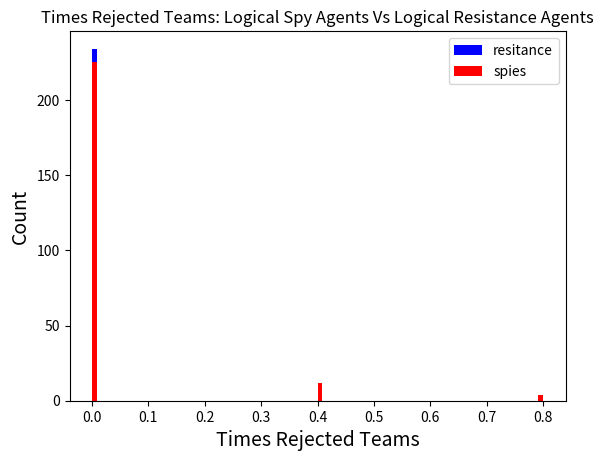
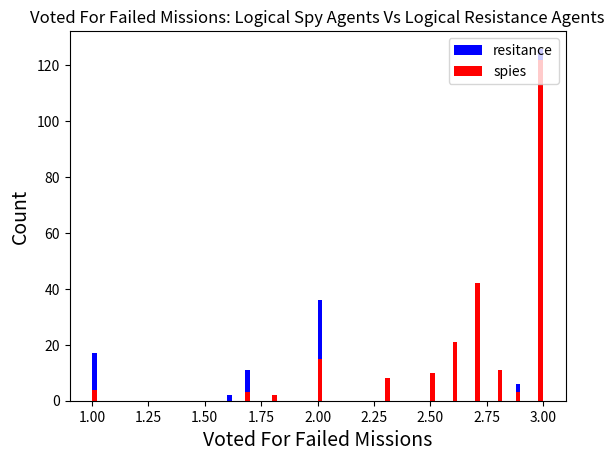
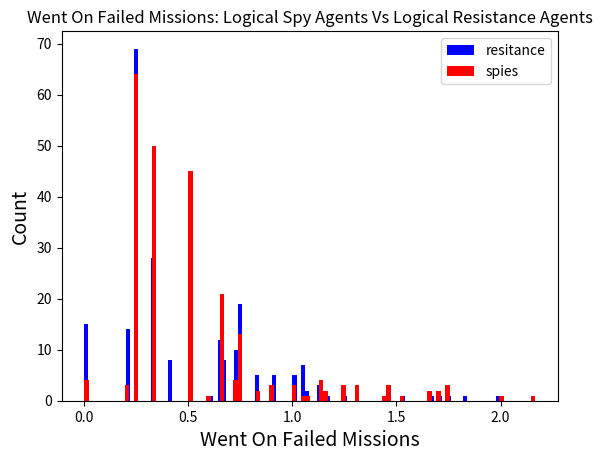
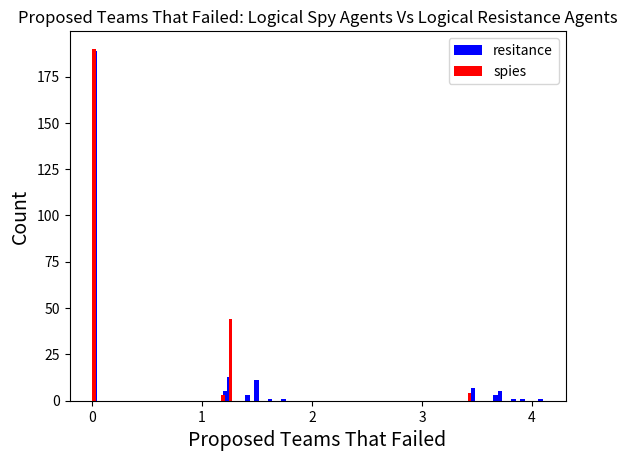
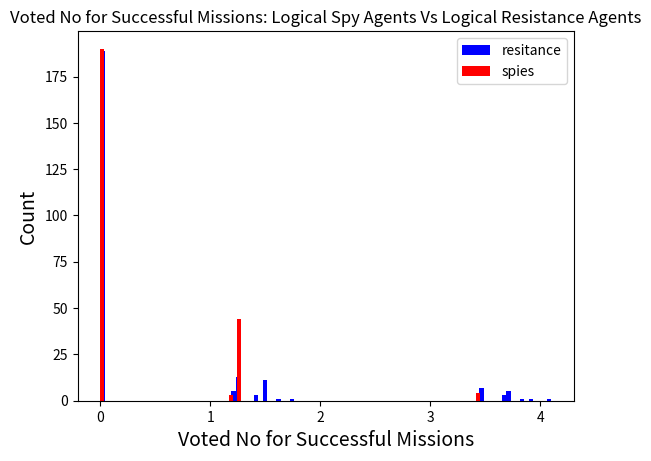

Write Python code to recreate these figures, in order.
import numpy as np
import matplotlib.pyplot as plt


#VOTED_FOR_FAILED_MISSION = 0
#WENT_ON_FAILED_MISSION = 1
#PROP_TEAM_FAILED_MISSION = 2
#REJECTED_TEAM_SUCCESFUL_MISSION = 3 
#VOTED_AGAINST_TEAM_PROPOSAL = 4



dataset = [[3.0, 0.3333333333333333, 0, 0, 49.0, 0], [3.0, 0.25, 1.25, 0, 47, 1], [3.0, 0.3333333333333333, 0, 0, 44, 1], [3.0, 1.05, 0, 0, 53.99999999999999, 0], [3.0, 1.1333333333333333, 3.65, 0, 60.0, 0], [3.0, 1.05, 0, 0, 51.99999999999999, 0], [3.0, 0.3333333333333333, 0, 0, 61.0, 0], [3.0, 0.4, 0, 0, 42, 0], [3.0, 0.25, 0, 0, 53.0, 0], [3.0, 0.4, 0, 0, 43, 0], [3.0, 0.3333333333333333, 0, 0, 47.33333333333333, 0], [3.0, 0.8333333333333333, 1.25, 0, 39.33333333333333, 0], [3.0, 0.75, 0, 0, 50.33333333333333, 0], [3.0, 0.75, 3.45, 0, 40, 1], [3.0, 0.75, 0, 0, 53.33333333333333, 0], [3.0, 0, 0, 0, 38, 1], [3.0, 0.75, 0, 0, 45.33333333333333, 0], [3.0, 0.25, 0, 0, 51.33333333333333, 0], [3.0, 0.3333333333333333, 0, 0, 39, 0], [3.0, 0, 0, 0, 38, 0], [3.0, 0.3333333333333333, 0, 0, 40.666666666666664, 0], [3.0, 0.8333333333333333, 1.25, 0, 38, 1], [3.0, 0.75, 3.45, 0, 34.66666666666667, 0], [3.0, 0.25, 0, 0, 46.666666666666664, 0], [3.0, 0.75, 0, 0, 39, 1], [3.0, 0.3333333333333333, 0, 0, 48.666666666666664, 0], [3.0, 0.25, 0, 0, 51.666666666666664, 0], [3.0, 0.7333333333333334, 0, 0, 36.66666666666667, 0], [3.0, 0.25, 0, 0, 37, 0], [3.0, 0, 0, 0, 38, 0], [3.0, 0.25, 0, 0, 48.666666666666664, 0], [3.0, 0.75, 1.25, 0, 42.666666666666664, 0], [3.0, 0.25, 0, 0, 39, 1], [3.0, 0.8333333333333333, 3.45, 0, 45.666666666666664, 0], [3.0, 0.3333333333333333, 0, 0, 38, 1], [3.0, 0.25, 0, 0, 38, 1], [3.0, 0.3333333333333333, 0, 0, 46.666666666666664, 0], [3.0, 0.8333333333333333, 0, 0, 52.666666666666664, 0], [3.0, 0.25, 0, 0, 35, 0], [3.0, 0.25, 0, 0, 57.666666666666664, 0], [3.0, 0.7333333333333334, 0, 0, 50.0, 0], [3.0, 0.3333333333333333, 1.25, 0, 45, 1], [3.0, 0.25, 0, 0, 44, 1], [3.0, 0.65, 3.45, 0, 43.0, 0], [3.0, 0.25, 0, 0, 52.0, 0], [3.0, 0.7333333333333334, 0, 0, 46.0, 0], [3.0, 0.25, 0, 0, 51.0, 0], [3.0, 0.65, 0, 0, 55.0, 0], [3.0, 0.2, 0, 0, 41, 0], [3.0, 0, 0, 0, 42, 0], [1.0, 0.25, 0, 0, 48.333333333333336, 0], [1.0, 0.3333333333333333, 1.25, 0, 43.333333333333336, 0], [1.0, 0.3333333333333333, 0, 0, 45.333333333333336, 0], [1.7, 0.25, 0, 0, 45, 1], [1.7, 0.25, 1.25, 0, 53.0, 0], [1.7, 0.25, 0, 0, 56.0, 0], [1.7, 0.25, 0, 0, 47.99999999999999, 0], [1.7, 0, 0, 0, 43, 0], [1.7, 0, 0, 0, 43, 0], [1.7, 0.3333333333333333, 0, 0, 44, 0], [3.0, 0.6666666666666666, 0, 0, 53.666666666666664, 0], [3.0, 1.75, 1.25, 0, 41, 1], [3.0, 0.6666666666666666, 0, 0, 39, 1], [3.0, 0.25, 0, 0, 45.666666666666664, 0], [3.0, 2.1666666666666665, 0, 0, 41, 1], [3.0, 1.7, 4.1, 0, 66.66666666666666, 0], [3.0, 0.75, 0, 0, 60.666666666666664, 0], [3.0, 0.25, 0, 0, 57.666666666666664, 0], [3.0, 0.25, 0, 0, 52.666666666666664, 0], [3.0, 0.75, 0, 0, 39, 0], [2.5, 0.25, 0, 0, 31, 1], [1.8, 0.25, 1.25, 0, 33.0, 0], [1.8, 1.25, 1.4, 0, 42.0, 0], [2.5, 1.25, 0, 0, 30, 1], [2.5, 0.3333333333333333, 1.25, 0, 40.66666666666667, 0], [1.7, 1.1333333333333333, 0, 0, 55.66666666666667, 0], [2.5, 0.3333333333333333, 0, 0, 32, 0], [2.5, 0.3333333333333333, 0, 0, 35.66666666666667, 0], [2.5, 0.5, 0, 0, 29, 0], [1.0, 0.5, 0, 0, 57.0, 0], [3.0, 1.4666666666666668, 0, 0, 42, 1], [3.0, 0.6666666666666666, 1.5, 0, 50.666666666666664, 0], [3.0, 0.6666666666666666, 0, 0, 43, 1], [3.0, 0.6666666666666666, 0, 0, 61.666666666666664, 0], [3.0, 0.25, 0, 0, 43, 1], [3.0, 1.05, 3.65, 0, 52.666666666666664, 0], [3.0, 0.25, 0, 0, 61.666666666666664, 0], [3.0, 0.4, 0, 0, 57.666666666666664, 0], [3.0, 1.05, 0, 0, 56.666666666666664, 0], [3.0, 0.4, 0, 0, 42, 0], [3.0, 0.5, 0, 0, 40, 1], [3.0, 0.3333333333333333, 1.25, 0, 41, 1], [3.0, 0.9, 3.7, 0, 49.666666666666664, 0], [3.0, 0.9, 0, 0, 48.66666666666666, 0], [3.0, 0.9, 0, 0, 37, 1], [3.0, 0.25, 0, 0, 49.66666666666666, 0], [3.0, 0.2, 0, 0, 53.66666666666666, 0], [3.0, 0.7333333333333334, 0, 0, 46.66666666666666, 0], [3.0, 0, 0, 0, 37, 0], [3.0, 0.3333333333333333, 0, 0, 45.666666666666664, 0], [1.0, 0.25, 0, 0, 0, 0], [1.0, 0.25, 0, 0, 1, 0], [1.0, 0.25, 0, 0, 0, 0], [1.0, 0.25, 0, 0, 1, 0], [1.0, 0.25, 1.2, 0.8, 12.0, 1], [1.0, 0, 0, 0, 5, 0], [1.0, 0, 0, 0.8, 13.0, 0], [1.0, 0, 0, 0.8, 11.0, 0], [1.0, 0, 0, 0.8, 13.0, 0], [1.0, 0, 0, 0, 5, 0], [3.0, 0.25, 0, 0, 48.33333333333333, 0], [3.0, 0.25, 1.25, 0, 44.33333333333333, 0], [3.0, 0.25, 0, 0, 50, 1], [3.0, 0.25, 0, 0, 50, 1], [3.0, 0.75, 3.45, 0, 51.33333333333333, 0], [3.0, 0.25, 0, 0, 48, 1], [3.0, 0.75, 0, 0, 58.33333333333333, 0], [3.0, 0.25, 0, 0, 54.33333333333333, 0], [3.0, 0.25, 0, 0, 48, 0], [3.0, 0.75, 0, 0, 49.33333333333333, 0], [2.8, 1.05, 1.4, 0, 22.333333333333332, 0], [2.8, 0.25, 1.25, 0, 28, 1], [2.0, 1.05, 0, 0, 36.33333333333333, 0], [2.8, 0.3333333333333333, 0, 0, 25, 1], [2.8, 0.3333333333333333, 1.25, 0, 30.333333333333336, 0], [2.8, 0.3333333333333333, 0, 0, 30.333333333333332, 0], [2.8, 0.4, 0, 0, 25, 0], [2.8, 0.25, 0, 0, 31.333333333333336, 0], [2.8, 0.4, 0, 0, 25, 0], [2.0, 1.05, 0, 0, 35.33333333333333, 0], [2.0, 1.0, 0, 0, 42.666666666666664, 0], [2.0, 0.5, 1.5, 0, 52.666666666666664, 0], [2.7, 0.5, 0, 0, 40, 1], [2.7, 0.75, 3.45, 0, 54.33333333333333, 0], [2.7, 0.3333333333333333, 0, 0, 52.333333333333336, 0], [2.7, 0.8333333333333333, 0, 0, 52.333333333333336, 0], [2.7, 0.3333333333333333, 0, 0, 40, 0], [2.7, 0.25, 0, 0, 39, 0], [2.0, 0.25, 0, 0, 62.666666666666664, 0], [2.7, 0.5, 0, 0, 40, 0], [3.0, 1.3, 0, 0, 46, 1], [3.0, 0.5, 1.5, 0, 57.666666666666664, 0], [3.0, 0.5, 0, 0, 48, 1], [3.0, 1.3, 0, 0, 47.666666666666664, 0], [3.0, 0.3333333333333333, 0, 0, 46, 1], [3.0, 1.1333333333333333, 3.65, 0, 54.666666666666664, 0], [3.0, 0.3333333333333333, 0, 0, 51.666666666666664, 0], [3.0, 0.4, 0, 0, 63.666666666666664, 0], [3.0, 0.3333333333333333, 0, 0, 64.66666666666666, 0], [3.0, 0.4, 0, 0, 46, 0], [3.0, 0.3333333333333333, 0, 0, 49.666666666666664, 0], [3.0, 0.25, 1.25, 0, 50, 1], [3.0, 0, 0, 0, 43, 1], [3.0, 0.65, 0, 0, 55.666666666666664, 0], [3.0, 0.7333333333333334, 3.45, 0, 47, 1], [3.0, 0.25, 0, 0, 53.666666666666664, 0], [3.0, 0.65, 0, 0, 56.666666666666664, 0], [3.0, 0, 0, 0, 45, 0], [3.0, 0.7333333333333334, 0, 0, 61.666666666666664, 0], [3.0, 0.65, 0, 0, 57.666666666666664, 0], [2.0, 0.75, 0, 0, 54.0, 0], [2.7, 0.75, 1.25, 0, 36, 1], [2.7, 0.75, 0, 0, 36, 1], [2.7, 0.75, 0, 0, 36, 1], [2.7, 0.75, 0, 0, 36, 1], [2.7, 0.25, 1.2, 0, 63.666666666666664, 0], [2.7, 1.75, 1.75, 0, 54.666666666666664, 0], [2.0, 0.25, 0, 0, 72.99999999999999, 0], [2.7, 0.25, 0, 0, 45.666666666666664, 0], [2.0, 0.2, 0, 0, 70.0, 0], [2.6, 0.6666666666666666, 0, 0, 24, 1], [2.0, 1.0, 1.5, 0, 31.833333333333336, 0], [2.6, 0.6666666666666666, 0, 0, 25, 1], [2.0, 0.75, 1.25, 0, 30.833333333333336, 0], [2.6, 0.6666666666666666, 0, 0, 24.333333333333336, 0], [2.6, 0.25, 0, 0, 27.333333333333336, 0], [2.6, 0.25, 0, 0, 24, 0], [2.0, 0.25, 0, 0, 35.833333333333336, 0], [2.0, 0.75, 0, 0, 28.833333333333336, 0], [2.6, 0.25, 1.2, 0, 22, 0], [2.7, 0.5, 0, 0, 22, 1], [2.7, 0.3333333333333333, 1.25, 0, 23, 1], [2.7, 0.5, 1.5, 0, 26.333333333333332, 0], [2.7, 0.3333333333333333, 0, 0, 23.333333333333332, 0], [2.7, 1.0, 0, 0, 19, 1], [2.7, 0.5, 0, 0, 22, 1], [2.0, 0.8333333333333333, 0, 0, 25.666666666666668, 0], [2.0, 0.25, 0, 0, 33.666666666666664, 0], [2.7, 0.7333333333333334, 1.2, 0, 22.333333333333332, 0], [2.0, 0.25, 0, 0, 37.666666666666664, 0], [3.0, 0.3333333333333333, 0, 0, 53.333333333333336, 0], [3.0, 0.25, 1.25, 0, 51.44444444444444, 0], [3.0, 0.3333333333333333, 0, 0, 45.111111111111114, 1], [3.0, 0.7333333333333334, 0, 0, 57.44444444444444, 0], [3.0, 0.9, 3.7, 0, 61.44444444444445, 0], [3.0, 0.5, 0, 0, 45.111111111111114, 1], [3.0, 0.5, 0, 0, 46.111111111111114, 0], [3.0, 0.9, 0, 0, 42.111111111111114, 0], [3.0, 0.2, 0, 0, 57.44444444444444, 0], [3.0, 0.2, 0, 0, 65.44444444444446, 0], [3.0, 0.6666666666666666, 0, 0, 41, 1], [3.0, 0.25, 1.25, 0, 42, 1], [3.0, 0.25, 0, 0, 45.666666666666664, 0], [3.0, 1.6666666666666665, 3.9, 0, 55.66666666666666, 0], [3.0, 1.3, 0, 0, 46.666666666666664, 0], [3.0, 1.6666666666666665, 0, 0, 38, 1], [3.0, 0.5, 0, 0, 38, 0], [3.0, 0.25, 0, 0, 43.666666666666664, 0], [3.0, 0.5, 0, 0, 50.66666666666666, 0], [3.0, 0.25, 0, 0, 47.666666666666664, 0], [3.0, 0.7333333333333334, 0, 0, 57.666666666666664, 0], [3.0, 0.3333333333333333, 1.25, 0, 43, 1], [3.0, 0.25, 0, 0, 42.666666666666664, 0], [3.0, 0.65, 3.45, 0, 61.666666666666664, 0], [3.0, 0.25, 0, 0, 54.666666666666664, 0], [3.0, 0.25, 0, 0, 41, 1], [3.0, 0.7333333333333334, 0, 0, 62.666666666666664, 0], [3.0, 0.25, 0, 0, 44, 0], [3.0, 0.2, 0, 0, 60.666666666666664, 0], [3.0, 0.2, 0, 0, 39, 0], [2.3, 0.25, 0, 0, 26, 1], [1.0, 0.65, 1.25, 0, 32.166666666666664, 0], [1.6, 1.0666666666666667, 1.5, 0, 30.666666666666668, 0], [2.3, 0.6666666666666666, 0, 0, 26, 1], [2.3, 0.6666666666666666, 0, 0, 26, 1], [2.3, 0.6666666666666666, 0, 0, 16.333333333333336, 0], [1.0, 0.65, 0, 0, 33.166666666666664, 0], [2.3, 0.2, 0, 0, 24, 0], [1.7, 0.2, 1.2, 0, 31.833333333333332, 0], [1.7, 0.25, 0, 0, 31.833333333333332, 0], [2.0, 0.5, 0, 0.4, 16.833333333333336, 0], [2.0, 0.5, 1.5, 0.4, 18.833333333333336, 0], [2.0, 0.5, 0, 0, 12, 1], [2.0, 0.5, 0, 0, 12, 1], [2.0, 0.5, 0, 0, 13, 1], [2.0, 0.5, 0, 0, 17.333333333333332, 0], [2.0, 0.5, 0, 0, 17.333333333333332, 0], [2.0, 0.5, 0, 0, 13, 0], [2.0, 0.5, 1.4, 0.4, 14.833333333333332, 0], [2.0, 0, 0, 0.4, 21.833333333333332, 0], [2.9, 0.5, 0, 0, 27, 1], [2.9, 1.75, 1.25, 0, 28, 1], [2.9, 0.25, 0, 0, 24.333333333333336, 0], [2.9, 0.5, 1.5, 0, 27.333333333333332, 0], [2.9, 2.0, 0, 0, 26, 1], [2.9, 0.25, 0, 0, 26.333333333333332, 0], [2.9, 0.25, 0, 0, 30.333333333333332, 0], [2.9, 0.75, 0, 0, 26, 0], [2.0, 2.0, 0, 0, 43.33333333333333, 0], [2.9, 0.6, 1.6, 0, 28.333333333333332, 0], [3.0, 0.3333333333333333, 0, 0, 53.0, 0], [3.0, 1.75, 1.25, 0, 43, 1], [3.0, 0.3333333333333333, 0, 0, 44, 1], [3.0, 0.25, 0, 0, 45.99999999999999, 0], [3.0, 1.5333333333333332, 3.85, 0, 53.0, 0], [3.0, 1.8333333333333333, 0, 0, 48.0, 0], [3.0, 0.75, 0, 0, 42, 0], [3.0, 0.25, 0, 0, 54.99999999999999, 0], [3.0, 0.25, 0, 0, 43.0, 0], [3.0, 0.75, 0, 0, 41, 0], [3.0, 0.5, 0, 0, 40, 1], [3.0, 0.5, 1.5, 0, 45.333333333333336, 0], [3.0, 0.5, 0, 0, 40, 1], [3.0, 0.9, 3.7, 0, 53.33333333333333, 0], [3.0, 1.1666666666666665, 0, 0, 37, 1], [3.0, 1.0, 0, 0, 61.33333333333333, 0], [3.0, 0.6666666666666666, 0, 0, 41, 0], [3.0, 0.25, 0, 0, 64.33333333333333, 0], [3.0, 0.6666666666666666, 0, 0, 48.333333333333336, 0], [3.0, 0.25, 0, 0, 51.333333333333336, 0], [2.3, 0.25, 0, 0, 34, 1], [1.7, 0.25, 1.25, 0, 36.83333333333333, 0], [1.7, 0.65, 1.2, 0, 36.83333333333333, 0], [2.3, 0.6666666666666666, 0, 0, 35, 1], [1.6, 1.0666666666666667, 1.5, 0, 50.666666666666664, 0], [2.3, 0.6666666666666666, 0, 0, 35, 1], [2.3, 0.5, 0, 0, 43.33333333333333, 0], [1.0, 0.2, 0, 0, 50.166666666666664, 0], [1.0, 0.65, 0, 0, 46.166666666666664, 0], [2.3, 0.2, 0, 0, 33, 0], [2.0, 0.65, 0, 0, 41.0, 0], [2.7, 0.3333333333333333, 1.25, 0, 42, 1], [2.0, 0.65, 3.45, 0, 48.0, 0], [2.7, 0.3333333333333333, 0, 0, 40.666666666666664, 0], [2.0, 0.25, 0, 0, 52.0, 0], [2.7, 0.3333333333333333, 0, 0, 50.666666666666664, 0], [2.7, 0.2, 0, 0, 37, 0], [2.7, 0.7333333333333334, 0, 0, 50.666666666666664, 0], [2.7, 0.25, 0, 0, 40, 0], [2.7, 0.2, 0, 0, 37, 0], [2.0, 0.5, 0, 0.4, 44.75, 1], [2.0, 0.3333333333333333, 1.25, 0.4, 45.75, 1], [2.0, 0.5, 1.5, 0, 50.916666666666664, 0], [2.0, 0.5, 0, 0.4, 45.75, 1], [2.0, 0.5, 0, 0.4, 45.75, 1], [2.0, 0, 0, 0, 59.91666666666666, 0], [2.0, 0.25, 0, 0, 42.666666666666664, 0], [2.0, 0.3333333333333333, 0, 0, 56.916666666666664, 0], [2.0, 0, 0, 0, 50.66666666666666, 0], [2.0, 0.3333333333333333, 0, 0, 55.916666666666664, 0], [2.0, 0.25, 0, 0, 47.833333333333336, 0], [2.0, 0.25, 1.25, 0, 53.833333333333336, 0], [2.6, 0.6666666666666666, 0, 0, 42, 1], [2.6, 1.0, 3.7, 0, 47.333333333333336, 0], [2.6, 1.1666666666666665, 0, 0, 53.333333333333336, 0], [2.0, 0.75, 0, 0, 55.833333333333336, 0], [2.6, 0.6666666666666666, 0, 0, 44, 0], [2.6, 0.25, 0, 0, 43, 0], [2.0, 0.25, 0, 0, 58.833333333333336, 0], [2.6, 0.25, 0, 0, 40, 0], [3.0, 0.5, 0, 0, 46, 1], [3.0, 0.25, 1.25, 0, 48, 1], [3.0, 1.0, 0, 0, 43, 1], [3.0, 1.0, 3.7, 0, 44.33333333333333, 0], [3.0, 0.75, 0, 0, 37.333333333333336, 0], [3.0, 0.25, 0, 0, 50.33333333333333, 0], [3.0, 0.5, 0, 0, 50.33333333333333, 0], [3.0, 0.2, 0, 0, 58.33333333333333, 0], [3.0, 0.25, 0, 0, 44.33333333333333, 0], [3.0, 0.25, 0, 0, 43, 0], [0, 0, 0, 0, 0, 0], [0, 0, 0, 0, 0, 0], [0, 0, 0, 0, 1, 0], [0, 0, 0, 0, 4, 0], [0, 0, 0, 0, 4, 0], [0, 0, 0, 0, 0, 0], [0, 0, 0, 1.2000000000000002, 20.5, 0], [0, 0, 0, 1.2000000000000002, 20.5, 0], [0, 0, 0, 1.2000000000000002, 20.5, 0], [0, 0, 0, 1.2000000000000002, 20.5, 0], [3.0, 0.6666666666666666, 0, 0, 46, 1], [3.0, 1.0666666666666667, 1.5, 0, 66.0, 0], [3.0, 0.6666666666666666, 0, 0, 48, 1], [3.0, 0.5, 0, 0, 56.99999999999999, 0], [3.0, 0.65, 0, 0, 44, 1], [3.0, 0.25, 0, 0, 45, 1], [3.0, 0.65, 3.45, 0, 59.99999999999999, 0], [3.0, 0.2, 0, 0, 66.0, 0], [3.0, 0.25, 0, 0, 61.99999999999999, 0], [3.0, 0.2, 0, 0, 57.0, 0], [1.7, 0.75, 1.2, 0, 48.666666666666664, 0], [1.0, 0.25, 0, 0, 54.0, 0], [1.0, 0.75, 1.25, 0, 60.0, 0], [1.7, 0.25, 0, 0, 42.66666666666667, 0], [1.7, 0.25, 0, 0.4, 30.5, 1], [1.7, 0.25, 0, 0.4, 29.5, 1], [1.7, 0, 0, 0.4, 30.5, 0], [1.0, 0.2, 0, 0, 42.00000000000001, 0], [1.7, 0, 0, 0.4, 32.5, 0], [1.7, 0, 0, 0, 46.666666666666664, 0], [2.6, 0.25, 0, 0, 41, 1], [2.0, 0.25, 1.25, 0, 52.49999999999999, 0], [2.6, 0.7333333333333334, 3.45, 0, 55.99999999999999, 0], [2.6, 0.25, 0, 0, 52.99999999999999, 0], [2.6, 0.3333333333333333, 0, 0, 42, 1], [2.0, 0.65, 0, 0, 52.49999999999999, 0], [2.6, 0.3333333333333333, 0, 0, 40, 0], [2.6, 0.2, 0, 0, 37, 0], [2.0, 0.65, 0, 0, 42.5, 0], [2.0, 0.2, 0, 0, 56.49999999999999, 0], [3.0, 0.65, 0, 0, 39.0, 0], [3.0, 0.3333333333333333, 1.25, 0, 44, 1], [3.0, 0.25, 0, 0, 40, 1], [3.0, 0.65, 3.45, 0, 52.0, 0], [3.0, 0.7333333333333334, 0, 0, 44.0, 0], [3.0, 0.25, 0, 0, 48.0, 0], [3.0, 0.7333333333333334, 0, 0, 44.0, 0], [3.0, 0.25, 0, 0, 46.0, 0], [3.0, 0.2, 0, 0, 40, 0], [3.0, 0, 0, 0, 41, 0], [2.8, 0.25, 0, 0, 25, 1], [2.8, 1.5166666666666666, 3.45, 0, 41.0, 0], [2.8, 0.25, 0, 0.4, 32.5, 0], [2.8, 0.2, 0, 0, 21, 1], [2.8, 0.2, 0, 0, 21, 1], [2.0, 0.2, 0, 0.4, 45.5, 0], [2.8, 0.3333333333333333, 1.25, 0, 26, 0], [2.0, 0.2, 0, 0, 40.0, 0], [2.8, 0.25, 0, 0.4, 35.5, 0], [2.8, 0.9166666666666666, 0, 0.4, 34.5, 0], [2.0, 0.25, 0, 0, 45.333333333333336, 0], [2.0, 0.25, 1.25, 0, 47.33333333333333, 0], [2.0, 0.75, 0, 0, 46.333333333333336, 0], [2.7, 0.8333333333333333, 3.45, 0, 51.0, 0], [2.7, 0.25, 0, 0, 42, 1], [2.7, 0.8333333333333333, 0, 0, 52.0, 0], [2.7, 0.3333333333333333, 0, 0, 42, 0], [2.7, 0.8333333333333333, 0, 0, 48.0, 0], [2.7, 0.25, 0, 0, 39, 0], [2.7, 0, 0, 0, 41, 0], [2.7, 0.5, 0, 0, 27, 1], [2.7, 0.3333333333333333, 1.25, 0, 29, 1], [2.0, 1.0, 1.5, 0, 39.0, 0], [2.0, 0.8333333333333333, 0, 0, 32.0, 0], [2.7, 0.5, 0, 0, 27, 1], [2.7, 0.3333333333333333, 0, 0, 27.666666666666664, 0], [2.0, 1.0, 0, 0, 37.0, 0], [2.7, 0.25, 0, 0, 24, 0], [2.7, 0, 0, 0, 32.666666666666664, 0], [2.7, 0.75, 1.2, 0, 26.666666666666664, 0], [3.0, 1.25, 0, 0, 65.0, 0], [3.0, 0.25, 1.25, 0, 49.0, 0], [3.0, 0.25, 0, 0, 56.0, 0], [3.0, 1.25, 0, 0, 44, 1], [3.0, 0.6666666666666666, 0, 0, 49, 1], [3.0, 1.5, 3.9, 0, 60.0, 0], [3.0, 0.6666666666666666, 0, 0, 51, 0], [3.0, 1.6666666666666665, 0, 0, 59.0, 0], [3.0, 0.5, 0, 0, 46, 0], [3.0, 0, 0, 0, 60.0, 0], [3.0, 0.3333333333333333, 0, 0, 43, 1], [3.0, 0.25, 1.25, 0, 44, 1], [3.0, 0.75, 0, 0, 42.0, 0], [3.0, 0.25, 0, 0, 49.0, 0], [3.0, 0.8333333333333333, 3.45, 0, 53.0, 0], [3.0, 0.65, 0, 0, 53.0, 0], [3.0, 0.75, 0, 0, 55.0, 0], [3.0, 0.3333333333333333, 0, 0, 57.0, 0], [3.0, 0.25, 0, 0, 41, 0], [3.0, 0, 0, 0, 42, 0], [2.7, 0.75, 1.2, 0, 26.333333333333336, 0], [2.7, 0.25, 1.25, 0, 33, 1], [2.7, 0.25, 0, 0, 32, 1], [2.7, 0.25, 1.25, 0, 37.33333333333333, 0], [2.7, 0.25, 0, 0, 32, 1], [2.0, 0.75, 0, 0, 39.666666666666664, 0], [2.0, 0.25, 0, 0, 41.66666666666667, 0], [2.7, 0.25, 0, 0, 33.333333333333336, 0], [2.0, 0.75, 0, 0, 36.666666666666664, 0], [2.7, 0.25, 0, 0, 29, 0], [2.0, 0.2, 0, 0, 30.333333333333332, 0], [2.0, 0.2, 0, 0, 27.333333333333332, 0], [2.0, 0.3333333333333333, 1.25, 0, 10, 1], [2.0, 0.25, 0, 0, 25.333333333333332, 0], [2.0, 0.2, 0, 0, 6, 1], [2.0, 0.3333333333333333, 0, 0, 20.333333333333332, 0], [2.0, 0, 0, 0, 9, 0], [2.0, 0.2, 0, 0, 10, 0], [2.0, 0.2, 1.2, 0, 24.333333333333332, 0], [2.0, 0.3333333333333333, 0, 0, 25.333333333333332, 0], [2.7, 0.25, 0, 0, 44, 1], [2.0, 0.65, 1.25, 0, 49.66666666666667, 0], [2.0, 0.65, 0, 0, 51.66666666666667, 0], [2.0, 0.65, 0, 0, 48.66666666666667, 0], [2.7, 0.7333333333333334, 3.45, 0, 44, 1], [2.7, 0.7333333333333334, 0, 0, 55.333333333333336, 0], [2.7, 0.3333333333333333, 0, 0, 58.333333333333336, 0], [2.7, 0.3333333333333333, 0, 0, 49.333333333333336, 0], [2.7, 0, 0, 0, 43, 0], [2.7, 0, 0, 0, 42, 0], [2.6, 0.25, 0, 0, 39, 1], [2.0, 0.25, 1.25, 0, 49.166666666666664, 0], [2.0, 0.65, 0, 0, 45.16666666666667, 0], [2.6, 1.0666666666666667, 3.7, 0, 50.666666666666664, 0], [2.6, 0.6666666666666666, 0, 0, 42, 1], [2.0, 0.65, 0, 0, 47.16666666666667, 0], [2.6, 0.5, 0, 0, 52.666666666666664, 0], [2.6, 0.6666666666666666, 0, 0, 41, 0], [2.0, 0.2, 0, 0, 58.16666666666666, 0], [2.6, 0.2, 0, 0, 38, 0], [2.7, 0.5, 0, 0, 24, 1], [2.7, 0.3333333333333333, 1.25, 0, 25, 1], [2.7, 0.5, 1.5, 0, 29.666666666666668, 0], [2.7, 0.5, 0, 0, 25, 1], [2.0, 0.9, 0, 0, 30.0, 0], [2.7, 0.25, 0, 0, 23.666666666666668, 0], [2.0, 0.7333333333333334, 0, 0, 32.0, 0], [2.7, 0.2, 0, 0, 22, 0], [2.7, 0.7333333333333334, 1.2, 0, 23.666666666666668, 0], [2.0, 0.2, 0, 0, 36.0, 0], [2.7, 0.25, 0, 0, 46, 1], [2.0, 0.65, 1.25, 0, 56.333333333333336, 0], [2.0, 0.25, 0, 0, 48.33333333333333, 0], [2.0, 0.65, 0, 0, 58.333333333333336, 0], [2.7, 0.7333333333333334, 3.45, 0, 55.0, 0], [2.7, 0.3333333333333333, 0, 0, 57.0, 0], [2.7, 0.3333333333333333, 0, 0, 45, 0], [2.7, 0.3333333333333333, 0, 0, 52.0, 0], [2.7, 0.2, 0, 0, 44, 0], [2.7, 0.2, 0, 0, 43, 0], [1.0, 0.25, 0, 0, 0, 0], [1.0, 0.25, 0, 0, 1, 0], [1.0, 0, 0, 0, 1, 0], [1.0, 0.2, 0, 0, 3, 0], [1.0, 0.25, 1.2, 0.8, 14.0, 1], [1.0, 0.25, 0, 0, 4, 0], [1.0, 0, 0, 0, 1, 0], [1.0, 0, 0, 0.8, 15.0, 0], [1.0, 0, 0, 0.8, 15.0, 0], [1.0, 0, 0, 0.8, 15.0, 0], [3.0, 1.25, 0, 0, 46, 1], [3.0, 0.75, 1.25, 0, 47, 1], [3.0, 0.75, 0, 0, 47, 1], [3.0, 0.25, 0, 0, 47.333333333333336, 0], [3.0, 1.25, 3.95, 0, 54.33333333333333, 0], [3.0, 0.75, 0, 0, 48, 1], [3.0, 0.2, 0, 0, 52.33333333333333, 0], [3.0, 0.25, 0, 0, 52.33333333333333, 0], [3.0, 0.25, 0, 0, 52.333333333333336, 0], [3.0, 0.25, 0, 0, 59.33333333333333, 0], [3.0, 0.5, 0, 0, 40, 1], [3.0, 0.3333333333333333, 1.25, 0, 41, 1], [3.0, 0.9, 0, 0, 39, 1], [3.0, 0.5, 0, 0, 41, 1], [3.0, 0.9, 3.7, 0, 54.33333333333332, 0], [3.0, 0.2, 0, 0, 60.33333333333333, 0], [3.0, 0.3333333333333333, 0, 0, 50.33333333333333, 0], [3.0, 0.3333333333333333, 0, 0, 52.33333333333333, 0], [3.0, 0.7333333333333334, 0, 0, 52.33333333333333, 0], [3.0, 0.2, 0, 0, 58.33333333333333, 0], [1.8, 1.3333333333333333, 1.4, 0, 37.11111111111111, 0], [1.8, 0.3333333333333333, 0, 0, 37.11111111111111, 0], [1.0, 1.05, 1.25, 0, 50.11111111111111, 0], [1.0, 0.5, 0, 0, 46.11111111111111, 0], [1.8, 0.5, 0, 0.4, 20.61111111111111, 1], [1.8, 0.3333333333333333, 0, 0.4, 21.61111111111111, 1], [1.8, 0.5, 0, 0.4, 20.61111111111111, 0], [1.8, 0, 0, 0, 41.11111111111111, 0], [1.8, 0, 0, 0, 31.0, 0], [1.8, 0, 0, 0.4, 23.61111111111111, 0], [3.0, 0.7333333333333334, 0, 0, 55.22222222222222, 0], [3.0, 0.3333333333333333, 1.25, 0, 50.22222222222222, 1], [3.0, 0.3333333333333333, 0, 0, 46.111111111111114, 0], [3.0, 0.7333333333333334, 0, 0, 54.11111111111111, 0], [3.0, 0.65, 3.45, 0, 56.22222222222222, 0], [3.0, 0.25, 0, 0, 62.22222222222222, 0], [3.0, 0.65, 0, 0, 63.22222222222222, 0], [3.0, 0.25, 0, 0, 50.22222222222222, 0], [3.0, 0.2, 0, 0, 46.22222222222222, 0], [3.0, 0, 0, 0, 47.22222222222222, 0], [3.0, 0.3333333333333333, 0, 0, 40.111111111111114, 1], [3.0, 0.25, 1.25, 0, 45.111111111111114, 1], [3.0, 1.05, 0, 0, 49.11111111111111, 0], [3.0, 1.1333333333333333, 3.65, 0, 54.1111111111111, 0], [3.0, 1.1333333333333333, 0, 0, 42.111111111111114, 1], [3.0, 0.25, 0, 0, 52.11111111111111, 0], [3.0, 0.25, 0, 0, 56.1111111111111, 0], [3.0, 0.4, 0, 0, 55.11111111111111, 0], [3.0, 0.4, 0, 0, 41.111111111111114, 0], [3.0, 0.25, 0, 0, 45.0, 0], [2.7, 0.3333333333333333, 0, 0, 40, 1], [2.0, 0.3333333333333333, 1.25, 0, 44.333333333333336, 0], [2.0, 1.05, 0, 0, 50.333333333333336, 0], [2.7, 1.25, 3.65, 0, 46.99999999999999, 0], [2.7, 0.25, 0, 0, 40, 1], [2.7, 0.25, 0, 0, 43.0, 0], [2.0, 1.3333333333333333, 0, 0, 46.333333333333336, 0], [2.7, 0.25, 0, 0, 52.0, 0], [2.7, 0.5, 0, 0, 37, 0], [2.7, 0.5, 0, 0, 38, 0], [1.8, 0.5, 0, 0, 51.0, 0], [2.5, 0.3333333333333333, 1.25, 0, 35, 1], [2.5, 0.75, 1.2, 0, 41.666666666666664, 0], [2.5, 0.3333333333333333, 0, 0, 45.666666666666664, 0], [1.8, 0.5, 1.5, 0, 42.00000000000001, 0], [2.5, 0.5, 0, 0, 35, 1], [2.5, 1.0, 0, 0, 31, 0], [1.0, 0.25, 0, 0, 49.0, 0], [2.5, 0.25, 0, 0, 33, 0], [1.7, 0.8333333333333333, 0, 0, 55.666666666666664, 0], [1.9, 1.05, 1.4, 0, 38.333333333333336, 0], [2.6, 0.3333333333333333, 1.25, 0, 34, 1], [1.9, 0.25, 1.25, 0, 39.333333333333336, 0], [2.6, 0.25, 0, 0, 36.0, 0], [2.6, 1.05, 0, 0, 30, 1], [2.6, 0.3333333333333333, 0, 0, 39.99999999999999, 0], [2.6, 1.05, 0, 0, 30, 0], [1.0, 0.4, 0, 0, 53.333333333333336, 0], [2.6, 0.3333333333333333, 0, 0, 29.0, 0], [2.6, 0.4, 0, 0, 30, 0], [2.7, 0.65, 1.2, 0, 30.333333333333336, 0], [2.7, 0.25, 1.25, 0, 30, 1], [2.0, 0.65, 0, 0, 36.666666666666664, 0], [2.7, 0.3333333333333333, 1.25, 0, 35.333333333333336, 0], [2.0, 0.65, 0, 0, 39.666666666666664, 0], [2.7, 0.3333333333333333, 0, 0, 37.333333333333336, 0], [2.0, 0.2, 0, 0, 46.66666666666667, 0], [2.7, 0.3333333333333333, 0, 0, 30, 0], [2.7, 0.7333333333333334, 0, 0, 27, 0], [2.7, 0, 0, 0, 29, 0], [2.0, 0.5, 0, 0, 53.0, 0], [2.0, 1.0, 1.5, 0, 52.0, 0], [2.7, 0.5, 0, 0, 44, 1], [2.7, 0.3333333333333333, 0, 0, 46, 1], [2.7, 0.75, 3.45, 0, 45.666666666666664, 0], [2.7, 0.8333333333333333, 0, 0, 54.666666666666664, 0], [2.7, 0.3333333333333333, 0, 0, 58.666666666666664, 0], [2.7, 0.5, 0, 0, 46, 0], [2.0, 0.25, 0, 0, 64.0, 0], [2.7, 0.25, 0, 0, 43, 0], [3.0, 0.25, 0, 0, 54.666666666666664, 0], [3.0, 1.45, 1.25, 0, 44, 1], [3.0, 0.25, 0, 0, 45.666666666666664, 0], [3.0, 0.3333333333333333, 0, 0, 43, 1], [3.0, 1.5333333333333332, 3.85, 0, 62.66666666666666, 0], [3.0, 1.5333333333333332, 0, 0, 43, 1], [3.0, 0.25, 0, 0, 50.666666666666664, 0], [3.0, 0.6, 0, 0, 43, 0], [3.0, 0.25, 0, 0, 53.666666666666664, 0], [3.0, 0.6, 0, 0, 55.66666666666666, 0], [3.0, 1.4666666666666668, 0, 0, 39.111111111111114, 1], [3.0, 0.6666666666666666, 1.5, 0, 41.666666666666664, 0], [3.0, 0.6666666666666666, 0, 0, 59.77777777777777, 0], [3.0, 0.6666666666666666, 0, 0, 41.111111111111114, 1], [3.0, 0.25, 0, 0, 39.111111111111114, 1], [3.0, 1.05, 3.65, 0, 65.77777777777777, 0], [3.0, 1.05, 0, 0, 55.77777777777778, 0], [3.0, 0.25, 0, 0, 50.77777777777777, 0], [3.0, 0.4, 0, 0, 39.111111111111114, 0], [3.0, 0.4, 0, 0, 68.77777777777777, 0], [3.0, 0.6666666666666666, 0, 0, 44.111111111111114, 1], [3.0, 0.5, 1.5, 0, 49.77777777777778, 0], [3.0, 1.0666666666666667, 0, 0, 51.666666666666664, 0], [3.0, 0.6666666666666666, 0, 0, 45.111111111111114, 1], [3.0, 0.65, 3.45, 0, 56.77777777777778, 0], [3.0, 0.65, 0, 0, 56.77777777777778, 0], [3.0, 0.25, 0, 0, 62.77777777777777, 0], [3.0, 0.25, 0, 0, 44.111111111111114, 0], [3.0, 0.2, 0, 0, 55.77777777777778, 0], [3.0, 0.2, 0, 0, 41.111111111111114, 0], [1.0, 0.25, 0, 0, 0, 0], [1.0, 0, 0, 0, 2, 0], [1.0, 0.25, 0, 0, 1, 0], [1.0, 0.25, 0, 0, 2, 0], [1.0, 0.25, 1.2, 0.8, 12.0, 1], [1.0, 0, 0, 0.8, 13.0, 1], [1.0, 0, 0, 0.8, 13.0, 0], [1.0, 0.2, 0, 0, 3, 0], [1.0, 0, 0, 0.8, 13.0, 0], [1.0, 0, 0, 0, 2, 0], [1.8, 0.6666666666666666, 0, 0, 32.33333333333333, 0], [2.5, 0.25, 1.25, 0, 29, 1], [1.8, 0.5, 1.5, 0, 38.33333333333333, 0], [2.5, 0.6666666666666666, 0, 0, 28, 1], [2.5, 1.0666666666666667, 0, 0, 25, 1], [2.5, 0.25, 0, 0, 32.0, 0], [2.5, 0.2, 0, 0, 26, 0], [1.0, 0.2, 0, 0, 40.333333333333336, 0], [1.7, 0.65, 0, 0, 34.0, 0], [2.5, 0.65, 1.2, 0, 29.0, 0], [2.7, 0.25, 0, 0, 39.666666666666664, 0], [2.0, 0.75, 1.25, 0, 50.0, 0], [2.7, 0.25, 0, 0, 40, 1], [2.7, 0.75, 1.2, 0, 36.66666666666667, 0], [2.7, 0.75, 0, 0, 37, 1], [2.7, 0.25, 0, 0, 38, 1], [2.7, 0.25, 1.25, 0, 47.666666666666664, 0], [2.7, 0.25, 0, 0, 40, 0], [2.0, 0.25, 0, 0, 55.0, 0], [2.0, 0.2, 0, 0, 51.0, 0], [2.8, 1.1333333333333333, 0, 0, 37, 1], [2.8, 0.25, 1.25, 0, 43, 1], [2.8, 0.25, 0, 0, 46.66666666666666, 0], [2.8, 1.05, 1.4, 0, 51.666666666666664, 0], [2.0, 1.1333333333333333, 1.25, 0, 57.666666666666664, 0], [2.8, 0.3333333333333333, 0, 0, 42, 1], [2.8, 0.4, 0, 0, 39, 0], [2.8, 0.3333333333333333, 0, 0, 47.666666666666664, 0], [2.8, 0.25, 0, 0, 53.66666666666666, 0], [2.0, 0.4, 0, 0, 56.666666666666664, 0], [2.0, 0.3333333333333333, 0, 0, 37.166666666666664, 0], [2.6, 0.3333333333333333, 1.25, 0, 36, 1], [2.6, 1.5, 3.9, 0, 48.666666666666664, 0], [2.6, 0.5, 0, 0, 40, 1], [2.0, 0.3333333333333333, 0, 0, 41.166666666666664, 0], [2.6, 0.5, 0, 0, 45.666666666666664, 0], [2.6, 1.5, 0, 0, 35, 0], [2.0, 1.1333333333333333, 0, 0, 53.166666666666664, 0], [2.0, 0.5, 0, 0, 38.166666666666664, 0], [2.6, 0.5, 0, 0, 35, 0], [2.5, 0.5, 0, 0, 33, 1], [1.8, 0.9, 3.7, 0, 28.0, 0], [2.5, 0.5, 0, 0, 35, 1], [2.5, 0.3333333333333333, 1.25, 0, 42.666666666666664, 0], [2.5, 0.7333333333333334, 0, 0, 32, 1], [1.7, 0.7333333333333334, 0, 0, 46.666666666666664, 0], [2.5, 0.3333333333333333, 0, 0, 41.666666666666664, 0], [1.8, 0.5, 0, 0, 38.0, 0], [1.0, 0.2, 0, 0, 50.99999999999999, 0], [2.5, 0.2, 0, 0, 31, 0], [3.0, 0.5, 0, 0, 53.666666666666664, 0], [3.0, 0.3333333333333333, 1.25, 0, 40, 1], [3.0, 0.5, 0, 0, 41, 1], [3.0, 1.3, 3.9, 0, 46.666666666666664, 0], [3.0, 0.4, 0, 0, 59.666666666666664, 0], [3.0, 0.3333333333333333, 0, 0, 50.666666666666664, 0], [3.0, 0.3333333333333333, 0, 0, 55.666666666666664, 0], [3.0, 0.4, 0, 0, 37, 0], [3.0, 1.1333333333333333, 0, 0, 47.66666666666666, 0], [3.0, 1.3, 0, 0, 38, 0], [3.0, 0.7333333333333334, 0, 0, 50.99999999999999, 0], [3.0, 0.3333333333333333, 1.25, 0, 55.0, 0], [3.0, 0.3333333333333333, 0, 0, 46, 1], [3.0, 0.3333333333333333, 0, 0, 53.99999999999999, 0], [3.0, 0.65, 0, 0, 40, 1], [3.0, 0.25, 0, 0, 44, 1], [3.0, 0.65, 3.45, 0, 68.0, 0], [3.0, 0.25, 0, 0, 56.99999999999999, 0], [3.0, 0.2, 0, 0, 66.0, 0], [3.0, 0.2, 0, 0, 42, 0], [3.0, 0.25, 0, 0, 38, 1], [3.0, 0.3333333333333333, 1.25, 0, 39, 1], [3.0, 1.05, 3.65, 0, 36.66666666666667, 0], [3.0, 0.3333333333333333, 0, 0, 36.66666666666667, 0], [3.0, 1.05, 0, 0, 47.666666666666664, 0], [3.0, 0.3333333333333333, 0, 0, 43.666666666666664, 0], [3.0, 0.25, 0, 0, 42.666666666666664, 0], [3.0, 1.1333333333333333, 0, 0, 39.666666666666664, 0], [3.0, 0.4, 0, 0, 36, 0], [3.0, 0.4, 0, 0, 36, 0], [2.0, 0.8333333333333333, 0, 0, 48.166666666666664, 0], [2.0, 0.75, 1.25, 0, 49.166666666666664, 0], [2.6, 0.3333333333333333, 0, 0, 45, 1], [2.6, 0.25, 0, 0, 46, 1], [2.6, 0.75, 3.45, 0, 49.666666666666664, 0], [2.0, 0.8333333333333333, 0, 0, 59.166666666666664, 0], [2.6, 0.25, 0, 0, 50.666666666666664, 0], [2.6, 0.25, 0, 0, 46, 0], [2.0, 0, 0, 0, 61.166666666666664, 0], [2.6, 0.25, 0, 0, 43, 0], [3.0, 0.5, 0, 0, 45, 1], [3.0, 1.0, 1.5, 0, 46.666666666666664, 0], [3.0, 0.5, 0, 0, 49.666666666666664, 0], [3.0, 0.5, 0, 0, 44, 1], [3.0, 0.8333333333333333, 3.45, 0, 58.666666666666664, 0], [3.0, 0.3333333333333333, 0, 0, 46, 1], [3.0, 0.8333333333333333, 0, 0, 62.666666666666664, 0], [3.0, 0.65, 0, 0, 56.66666666666666, 0], [3.0, 0, 0, 0, 56.666666666666664, 0], [3.0, 0.25, 0, 0, 42, 0], [2.8, 0.5, 0, 0, 25, 1], [2.0, 1.3, 1.5, 0, 30.0, 0], [2.8, 1.3, 0, 0, 25, 1], [2.8, 0.5, 1.5, 0, 30.000000000000004, 0], [2.8, 0.6666666666666666, 0, 0, 30.0, 0], [2.8, 1.4666666666666668, 0, 0, 24, 1], [2.8, 0.6666666666666666, 0, 0, 27, 0], [2.8, 0.5, 0, 0, 26.0, 0], [2.0, 0.4, 0, 0, 36.0, 0], [2.8, 0.4, 1.4, 0, 31.000000000000004, 0], [3.0, 0.25, 0, 0, 39, 1], [3.0, 0.3333333333333333, 1.25, 0, 40, 1], [3.0, 0.3333333333333333, 0, 0, 34.66666666666667, 0], [3.0, 0.75, 3.45, 0, 46.666666666666664, 0], [3.0, 0.25, 0, 0, 49.666666666666664, 0], [3.0, 0.8333333333333333, 0, 0, 45.666666666666664, 0], [3.0, 0.25, 0, 0, 49.666666666666664, 0], [3.0, 0.25, 0, 0, 37, 0], [3.0, 0.8333333333333333, 0, 0, 40.66666666666667, 0], [3.0, 0.25, 0, 0, 37, 0], [3.0, 1.3333333333333333, 0, 0, 36.0, 0], [3.0, 0.25, 1.25, 0, 39, 1], [3.0, 1.3333333333333333, 3.65, 0, 42.99999999999999, 0], [3.0, 1.05, 0, 0, 45.99999999999999, 0], [3.0, 0.25, 0, 0, 43.99999999999999, 0], [3.0, 0.3333333333333333, 0, 0, 39, 1], [3.0, 0.25, 0, 0, 40.99999999999999, 0], [3.0, 0.5, 0, 0, 35, 0], [3.0, 0.25, 0, 0, 43.99999999999999, 0], [3.0, 0.5, 0, 0, 35, 0], [3.0, 0.8333333333333333, 0, 0, 42, 1], [3.0, 0.65, 1.25, 0, 54.66666666666666, 0], [3.0, 0.3333333333333333, 0, 0, 51.66666666666666, 0], [3.0, 0.3333333333333333, 0, 0, 53.66666666666666, 0], [3.0, 0.5, 0, 0, 43, 1], [3.0, 0.5, 0, 0, 40, 1], [3.0, 1.0, 3.7, 0, 41.66666666666666, 0], [3.0, 0.25, 0, 0, 42, 0], [3.0, 0.5, 0, 0, 60.666666666666664, 0], [3.0, 0.25, 0, 0, 61.666666666666664, 0], [3.0, 0.3333333333333333, 0, 0, 46, 1], [3.0, 1.1333333333333333, 1.25, 0, 53.666666666666664, 0], [3.0, 0.25, 0, 0, 55.666666666666664, 0], [3.0, 0.3333333333333333, 0, 0, 56.666666666666664, 0], [3.0, 0.5, 0, 0, 43, 1], [3.0, 1.3, 0, 0, 39, 1], [3.0, 1.3, 3.9, 0, 67.66666666666666, 0], [3.0, 0.5, 0, 0, 60.666666666666664, 0], [3.0, 0.4, 0, 0, 64.66666666666666, 0], [3.0, 0.4, 0, 0, 42, 0], [2.7, 0.3333333333333333, 0, 0, 27.333333333333332, 0], [2.7, 0.25, 1.25, 0, 27, 1], [2.7, 0.3333333333333333, 1.25, 0, 21.333333333333332, 0], [2.0, 0.65, 0, 0, 24.666666666666668, 0], [2.7, 0.3333333333333333, 0, 0, 27, 1], [2.7, 0.3333333333333333, 0, 0, 25, 1], [2.0, 0.65, 0, 0, 32.666666666666664, 0], [2.7, 0.2, 0, 0, 25, 0], [2.7, 0.2, 1.2, 0, 25.333333333333332, 0], [2.0, 0.65, 0, 0, 36.666666666666664, 0], [2.6, 0.3333333333333333, 0, 0, 40.111111111111114, 1], [2.0, 0.3333333333333333, 1.25, 0, 48.49999999999999, 0], [2.6, 0.9, 3.7, 0, 49.11111111111111, 0], [2.0, 0.7333333333333334, 0, 0, 49.61111111111111, 0], [2.6, 0.5, 0, 0, 41.111111111111114, 1], [2.6, 0.5, 0, 0, 50.11111111111111, 0], [2.0, 0.7333333333333334, 0, 0, 48.611111111111114, 0], [2.6, 0.9, 0, 0, 40.111111111111114, 0], [2.0, 0.2, 0, 0, 59.61111111111111, 0], [2.6, 0, 0, 0, 39.111111111111114, 0], [3.0, 0.25, 0, 0, 44, 1], [3.0, 0.25, 1.25, 0, 43.666666666666664, 0], [3.0, 0.25, 0, 0, 45, 1], [3.0, 0.7333333333333334, 3.45, 0, 52.666666666666664, 0], [3.0, 0.7333333333333334, 0, 0, 59.666666666666664, 0], [3.0, 0.3333333333333333, 0, 0, 44, 1], [3.0, 0.65, 0, 0, 53.666666666666664, 0], [3.0, 0.3333333333333333, 0, 0, 46.666666666666664, 0], [3.0, 0.2, 0, 0, 41, 0], [3.0, 0.2, 0, 0, 49.666666666666664, 0], [2.0, 0.3333333333333333, 0, 0.4, 49.5, 1], [2.0, 0.3333333333333333, 1.25, 0, 66.0, 0], [2.0, 0.3333333333333333, 0, 0, 52.0, 0], [2.0, 0.75, 0, 0.4, 47.5, 1], [2.0, 0.75, 0, 0.4, 44.5, 1], [2.0, 0.3333333333333333, 0, 0, 56.0, 0], [2.0, 0.75, 1.75, 0, 67.0, 0], [2.0, 0.75, 0, 0.4, 49.5, 0], [2.0, 0, 0, 0, 61.0, 0], [2.0, 0, 0, 0, 67.0, 0], [2.7, 0.3333333333333333, 0, 0, 25.0, 0], [2.7, 0.3333333333333333, 1.25, 0, 27, 1], [2.0, 0.9, 1.5, 0, 44.333333333333336, 0], [2.7, 0.5, 0, 0, 25, 1], [2.7, 0.9, 0, 0, 24, 1], [2.7, 0.5, 0, 0, 24, 1], [2.7, 0.25, 0, 0, 32.0, 0], [2.0, 0.2, 0, 0, 44.333333333333336, 0], [2.0, 0.7333333333333334, 0, 0, 30.333333333333332, 0], [2.7, 0.2, 1.2, 0, 40.0, 0], [3.0, 0.5, 0, 0, 38, 1], [3.0, 0.3333333333333333, 1.25, 0, 37, 1], [3.0, 0.9, 3.7, 0, 49.666666666666664, 0], [3.0, 0.5, 0, 0, 39, 1], [3.0, 0.2, 0, 0, 60.66666666666666, 0], [3.0, 0.9, 0, 0, 51.666666666666664, 0], [3.0, 0.25, 0, 0, 44.666666666666664, 0], [3.0, 0.7333333333333334, 0, 0, 47.666666666666664, 0], [3.0, 0.3333333333333333, 0, 0, 43.666666666666664, 0], [3.0, 0.2, 0, 0, 35, 0], [3.0, 1.05, 0, 0, 53.333333333333336, 0], [3.0, 0.25, 1.25, 0, 47, 1], [3.0, 1.1333333333333333, 0, 0, 42, 1], [3.0, 0.25, 0, 0, 52.33333333333333, 0], [3.0, 0.3333333333333333, 0, 0, 44, 1], [3.0, 1.1333333333333333, 3.65, 0, 55.33333333333333, 0], [3.0, 0.25, 0, 0, 61.33333333333332, 0], [3.0, 0.4, 0, 0, 43, 0], [3.0, 0.4, 0, 0, 57.33333333333333, 0], [3.0, 0.25, 0, 0, 52.33333333333333, 0], [3.0, 0.25, 0, 0, 54, 1], [3.0, 0.75, 1.25, 0, 63.33333333333333, 0], [3.0, 0.75, 0, 0, 63.33333333333333, 0], [3.0, 0.25, 0, 0, 55, 1], [3.0, 0.25, 0, 0, 54, 1], [3.0, 0.75, 3.45, 0, 64.33333333333333, 0], [3.0, 0.25, 0, 0, 59.33333333333333, 0], [3.0, 0.25, 0, 0, 65.33333333333333, 0], [3.0, 0.2, 0, 0, 69.33333333333333, 0], [3.0, 0.25, 0, 0, 52, 0], [2.6, 0.25, 0, 0, 48, 1], [2.0, 0.25, 1.25, 0, 46.16666666666667, 0], [2.0, 0.75, 0, 0, 55.166666666666664, 0], [2.6, 0.75, 3.45, 0, 56.666666666666664, 0], [2.6, 0.25, 0, 0, 47.66666666666667, 0], [2.6, 0.75, 0, 0, 43, 1], [2.6, 0.25, 0, 0, 49, 0], [2.6, 0, 0, 0, 45, 0], [2.0, 0.75, 0, 0, 55.166666666666664, 0], [2.0, 0.2, 0, 0, 54.16666666666667, 0], [3.0, 0.25, 0, 0, 58.666666666666664, 0], [3.0, 1.25, 1.25, 0, 47.666666666666664, 0], [3.0, 0.25, 0, 0, 48.666666666666664, 0], [3.0, 0.25, 0, 0, 47, 1], [3.0, 0.6666666666666666, 0, 0, 46, 1], [3.0, 1.6666666666666665, 0, 0, 44, 1], [3.0, 1.4666666666666668, 3.9, 0, 62.666666666666664, 0], [3.0, 0.6666666666666666, 0, 0, 52.666666666666664, 0], [3.0, 0.5, 0, 0, 45, 0], [3.0, 0.5, 0, 0, 62.666666666666664, 0], [3.0, 0.25, 0, 0, 45, 1], [3.0, 0.75, 1.25, 0, 44.0, 0], [3.0, 0.75, 0, 0, 42.0, 0], [3.0, 1.0, 3.7, 0, 58.99999999999999, 0], [3.0, 0.5, 0, 0, 47, 1], [3.0, 0.25, 0, 0, 52.99999999999999, 0], [3.0, 0.5, 0, 0, 52.99999999999999, 0], [3.0, 0.5, 0, 0, 46, 0], [3.0, 0.25, 0, 0, 43, 0], [3.0, 0.25, 0, 0, 51.99999999999999, 0], [2.6, 0.5, 0, 0, 42, 1], [2.0, 0.5, 1.5, 0, 49.83333333333333, 0], [2.6, 1.0, 0, 0, 40, 1], [2.6, 0.9, 3.7, 0, 44.333333333333336, 0], [2.6, 0.6666666666666666, 0, 0, 54.33333333333333, 0], [2.6, 1.1666666666666665, 0, 0, 42, 1], [2.6, 0.6666666666666666, 0, 0, 43, 0], [2.0, 0.25, 0, 0, 51.83333333333333, 0], [2.0, 0.25, 0, 0, 60.83333333333333, 0], [2.0, 0.5, 0, 0, 48.833333333333336, 0], [3.0, 1.05, 0, 0, 67.66666666666666, 0], [3.0, 1.1333333333333333, 1.25, 0, 43, 1], [3.0, 0.3333333333333333, 0, 0, 51.666666666666664, 0], [3.0, 0.3333333333333333, 0, 0, 52.666666666666664, 0], [3.0, 0.25, 0, 0, 43, 1], [3.0, 1.05, 3.65, 0, 59.666666666666664, 0], [3.0, 0.25, 0, 0, 57.666666666666664, 0], [3.0, 0.4, 0, 0, 39, 0], [3.0, 0.4, 0, 0, 42, 0], [3.0, 0.3333333333333333, 0, 0, 53.666666666666664, 0], [2.7, 0.5, 0, 0, 40, 1], [2.7, 0.3333333333333333, 1.25, 0, 40, 1], [2.7, 0.3333333333333333, 0, 0, 43.666666666666664, 0], [2.0, 0.9, 3.7, 0, 53.0, 0], [2.0, 0.5, 0, 0, 55.0, 0], [2.7, 0.7333333333333334, 0, 0, 57.666666666666664, 0], [2.7, 0.9, 0, 0, 41, 0], [2.7, 0.3333333333333333, 0, 0, 47.666666666666664, 0], [2.0, 0.2, 0, 0, 50.0, 0], [2.7, 0.2, 0, 0, 39, 0], [3.0, 0.3333333333333333, 0, 0, 48, 1], [3.0, 1.5333333333333332, 1.25, 0, 49.666666666666664, 0], [3.0, 1.7, 0, 0, 44, 1], [3.0, 1.7, 0, 0, 43, 1], [3.0, 0.5, 0, 0, 62.666666666666664, 0], [3.0, 0.6, 0, 0, 42, 1], [3.0, 1.7, 4.1, 0, 67.66666666666666, 0], [3.0, 0, 0, 0, 59.666666666666664, 0], [3.0, 0.25, 0, 0, 45.666666666666664, 0], [3.0, 0.3333333333333333, 0, 0, 56.666666666666664, 0], [2.3, 0.3333333333333333, 0, 0, 27, 1], [1.0, 0.7333333333333334, 1.25, 0, 34.166666666666664, 0], [1.7, 0.3333333333333333, 0, 0, 17.833333333333332, 0], [1.6, 0.9, 1.5, 0, 35.666666666666664, 0], [1.6, 0.9, 0, 0, 32.666666666666664, 0], [2.3, 0.5, 0, 0, 25, 1], [2.3, 0.5, 0, 0, 27, 0], [1.7, 0.3333333333333333, 0, 0, 24.833333333333332, 0], [2.3, 0.2, 0, 0, 26, 0], [1.7, 0.2, 1.2, 0, 29.833333333333332, 0], [2.7, 0.25, 0, 0, 47, 1], [2.0, 0.25, 1.25, 0, 56.666666666666664, 0], [2.0, 0.25, 0, 0, 51.666666666666664, 0], [2.7, 0.3333333333333333, 0, 0, 47, 1], [2.7, 1.1333333333333333, 3.65, 0, 60.33333333333333, 0], [2.7, 1.1333333333333333, 0, 0, 53.333333333333336, 0], [2.7, 0.3333333333333333, 0, 0, 43.333333333333336, 0], [2.7, 0.4, 0, 0, 44, 0], [2.7, 0.4, 0, 0, 44, 0], [2.0, 1.05, 0, 0, 61.666666666666664, 0], [2.0, 0.5, 0, 0, 40.333333333333336, 0], [2.0, 0.5, 1.5, 0, 46.333333333333336, 0], [2.0, 0.5, 0, 0.4, 31.928571428571427, 1], [2.0, 0.2, 0, 0, 40.333333333333336, 0], [2.0, 0.25, 1.2, 0, 51.761904761904766, 0], [2.0, 0.25, 0, 0, 51.761904761904766, 0], [2.0, 0.25, 0, 0, 40.76190476190476, 0], [2.0, 0.25, 0, 0.4, 32.92857142857143, 0], [2.0, 0, 0, 0.4, 33.92857142857143, 0], [2.0, 0.5, 0, 0.4, 31.928571428571427, 0], [2.0, 0.25, 0, 0, 45.27777777777778, 0], [2.0, 0.75, 1.25, 0, 54.27777777777778, 0], [2.6, 0.25, 0, 0, 46.22222222222223, 1], [2.6, 0.75, 3.45, 0, 55.88888888888889, 0], [2.0, 0.75, 0, 0, 64.38888888888889, 0], [2.6, 0.25, 0, 0, 51.88888888888889, 0], [2.6, 0.25, 0, 0, 50.22222222222223, 0], [2.0, 0.2, 0, 0, 65.38888888888889, 0], [2.6, 0.25, 0, 0, 49.22222222222223, 0], [2.6, 0.25, 0, 0, 47.22222222222223, 0], [3.0, 0.65, 0, 0, 52.33333333333333, 0], [3.0, 0.65, 1.25, 0, 50.33333333333333, 0], [3.0, 0.25, 0, 0, 43.33333333333333, 0], [3.0, 0.7333333333333334, 3.45, 0, 43, 1], [3.0, 0.7333333333333334, 0, 0, 58.33333333333333, 0], [3.0, 0, 0, 0, 41, 1], [3.0, 0.25, 0, 0, 44, 0], [3.0, 0.25, 0, 0, 55.33333333333333, 0], [3.0, 0, 0, 0, 41, 0], [3.0, 0.7333333333333334, 0, 0, 51.33333333333333, 0], [3.0, 0.25, 0, 0, 40.111111111111114, 1], [3.0, 0.25, 1.25, 0, 43.77777777777778, 0], [3.0, 0.25, 0, 0, 42.666666666666664, 0], [3.0, 0.25, 0, 0, 40.111111111111114, 1], [3.0, 0.8333333333333333, 3.45, 0, 59.77777777777778, 0], [3.0, 0.3333333333333333, 0, 0, 41.111111111111114, 1], [3.0, 0.8333333333333333, 0, 0, 62.77777777777777, 0], [3.0, 0.8333333333333333, 0, 0, 45.77777777777778, 0], [3.0, 0.25, 0, 0, 59.77777777777778, 0], [3.0, 0.25, 0, 0, 38.111111111111114, 0], [2.0, 0.25, 0, 0, 10, 1], [2.0, 0.25, 1.25, 0, 16, 1], [2.0, 0.25, 0, 0, 31.666666666666668, 0], [2.0, 0.25, 0, 0, 25.666666666666668, 0], [2.0, 0.25, 0, 0, 24.666666666666668, 0], [2.0, 0.25, 0, 0, 22.666666666666668, 0], [2.0, 0, 0, 0, 11, 0], [2.0, 0.25, 0, 0, 32.66666666666667, 0], [2.0, 0.25, 0, 0, 14, 0], [2.0, 0.25, 1.2, 0, 32.66666666666667, 0]]
# Split the dataset by class values, returns a dictionary
def separate_by_class(dataset):
	separated = dict()
	for i in range(len(dataset)):
		vector = dataset[i]
		class_value = vector[-1]
		if (class_value not in separated):
			separated[class_value] = list()
		separated[class_value].append(vector)

	return separated

idk = separate_by_class(dataset)


print(len(idk[0]))
print(len(idk[1]))

y1 = [0,1,2,3,4,5]
x1ForZeros = []
x1ForOnes = []
x2ForZeros = []
x2ForOnes = []
x3ForZeros = []
x3ForOnes = []
x4ForZeros = []
x4ForOnes = []
x5ForZeros = []
x5ForOnes = []

sizeOfOnes = len(idk[1])
index = 0
for arrs in idk[0]:
    if(index== sizeOfOnes):
        break
    x1ForZeros.append(arrs[0])
    x2ForZeros.append(arrs[1])
    x3ForZeros.append(arrs[2])
    x4ForZeros.append(arrs[3])
    x5ForZeros.append(arrs[4])
    index+=1
for arrs in idk[1]:
    x1ForOnes.append(arrs[0])
    x2ForOnes.append(arrs[1])
    x3ForOnes.append(arrs[2])
    x4ForOnes.append(arrs[3])
    x5ForOnes.append(arrs[4])

print(len(x1ForOnes),len(x1ForZeros))
'''
fig = plt.figure()
plt.scatter(x1ForZeros,x4ForZeros, c='b', marker='x', label='Resistance')
plt.scatter(x1ForOnes, x4ForOnes, c='r', marker='s', label='Spys')
fig.suptitle('Voted for Failed mIssion VS Rejected Team Successful Mission ', fontsize=10)
plt.legend()
plt.show()

fig = plt.figure()
plt.scatter(x3ForZeros,x2ForZeros, c='b', marker='x', label='Resistance')
plt.scatter(x3ForOnes, x2ForOnes, c='r', marker='s', label='Spys')
fig.suptitle('Proposed Team Failed Mission VS Went on Failed Mission ', fontsize=10)
plt.legend()
plt.show()

fig = plt.figure()
plt.scatter(x5ForZeros,x4ForZeros, c='b', marker='x', label='Resistance')
plt.scatter(x5ForOnes, x4ForOnes, c='r', marker='s', label='Spys')
fig.suptitle('Voted Against Team Proposal VS Rejected Team Successful Mission ', fontsize=10)
plt.legend()
plt.show()

'''
fig = plt.figure()

plt.xlabel("Times Rejected Teams", size=14)
plt.ylabel("Count", size=14)
plt.hist(x4ForZeros,bins=100,alpha = 1.0, label="resitance",color='b')
plt.hist(x4ForOnes,bins=100,alpha = 1.0, label="spies",color='r')
plt.title("Times Rejected Teams: Logical Spy Agents Vs Logical Resistance Agents")
plt.legend(loc='upper right')
plt.show()

fig = plt.figure()
plt.xlabel("Voted For Failed Missions", size=14)
plt.ylabel("Count", size=14)
plt.hist(x1ForZeros,bins=100,alpha = 1.0, label="resitance",color='b')
plt.hist(x1ForOnes,bins=100,alpha = 1.0, label="spies",color='r')
plt.title("Voted For Failed Missions: Logical Spy Agents Vs Logical Resistance Agents")
plt.legend(loc='upper right')
plt.savefig("Voted For Failed Missions.png")
plt.show()

fig = plt.figure()


plt.xlabel("Went On Failed Missions", size=14)
plt.ylabel("Count", size=14)
plt.hist(x2ForZeros,bins=100,alpha = 1.0, label="resitance",color='b')
plt.hist(x2ForOnes,bins=100,alpha = 1.0, label="spies",color='r')
plt.title("Went On Failed Missions: Logical Spy Agents Vs Logical Resistance Agents")
plt.legend(loc='upper right')
plt.savefig("Went On Failed Missions.png")
plt.show()



fig = plt.figure()
plt.xlabel("Proposed Teams That Failed", size=14)
plt.ylabel("Count", size=14)
plt.hist(x3ForZeros,bins=100,alpha = 1.0, label="resitance",color='b')
plt.hist(x3ForOnes,bins=100,alpha = 1.0, label="spies",color='r')
plt.title("Proposed Teams That Failed: Logical Spy Agents Vs Logical Resistance Agents")
plt.legend(loc='upper right')
plt.savefig("Proposed Teams That Failed.png")
plt.show()


fig = plt.figure()
plt.xlabel("Voted No for Successful Missions", size=14)
plt.ylabel("Count", size=14)
plt.hist(x3ForZeros,bins=100,alpha = 1.0, label="resitance",color='b')
plt.hist(x3ForOnes,bins=100,alpha = 1.0, label="spies",color='r')
plt.title("Voted No for Successful Missions: Logical Spy Agents Vs Logical Resistance Agents")
plt.legend(loc='upper right')
plt.savefig("Voted No for Successful Missions.png")
plt.show()
